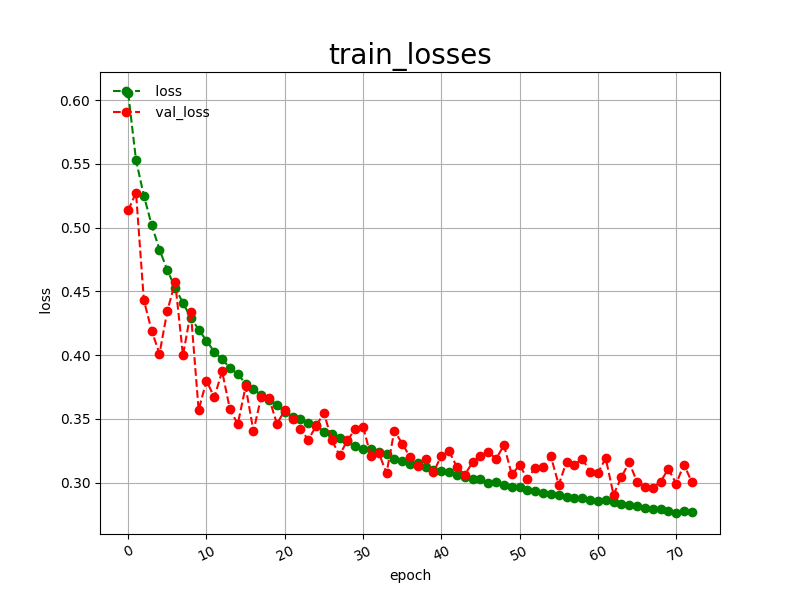

Data behind this chart, as committed beside it:
epoch, loss, val_loss
0, 0.6055, 0.5135
1, 0.5528, 0.5273
2, 0.5251, 0.4431
3, 0.5020, 0.4192
4, 0.4827, 0.4011
5, 0.4667, 0.4346
6, 0.4527, 0.4572
7, 0.4409, 0.3997
8, 0.4293, 0.4339
9, 0.4200, 0.3569
10, 0.4114, 0.3799
11, 0.4025, 0.3669
12, 0.3968, 0.3873
13, 0.3899, 0.3574
14, 0.3850, 0.3459
15, 0.3777, 0.3754
16, 0.3732, 0.3403
17, 0.3687, 0.3675
18, 0.3651, 0.3662
19, 0.3606, 0.3461
20, 0.3556, 0.3567
21, 0.3514, 0.3502
22, 0.3500, 0.3421
23, 0.3465, 0.3337
24, 0.3450, 0.3442
25, 0.3400, 0.3549
26, 0.3379, 0.3334
27, 0.3353, 0.3215
28, 0.3323, 0.3331
29, 0.3284, 0.3420
30, 0.3267, 0.3439
31, 0.3260, 0.3209
32, 0.3244, 0.3235
33, 0.3228, 0.3074
34, 0.3188, 0.3408
35, 0.3170, 0.3306
36, 0.3149, 0.3202
37, 0.3156, 0.3132
38, 0.3122, 0.3186
39, 0.3097, 0.3082
40, 0.3088, 0.3211
41, 0.3081, 0.3245
42, 0.3061, 0.3122
43, 0.3048, 0.3063
44, 0.3025, 0.3158
45, 0.3027, 0.3211
46, 0.2999, 0.3242
47, 0.3004, 0.3186
48, 0.2978, 0.3294
49, 0.2969, 0.3064
50, 0.2965, 0.3138
51, 0.2939, 0.3030
52, 0.2935, 0.3117
53, 0.2918, 0.3126
54, 0.2912, 0.3205
55, 0.2901, 0.2983
56, 0.2889, 0.3165
57, 0.2878, 0.3139
58, 0.2880, 0.3189
59, 0.2867, 0.3084
... 13 more rows
